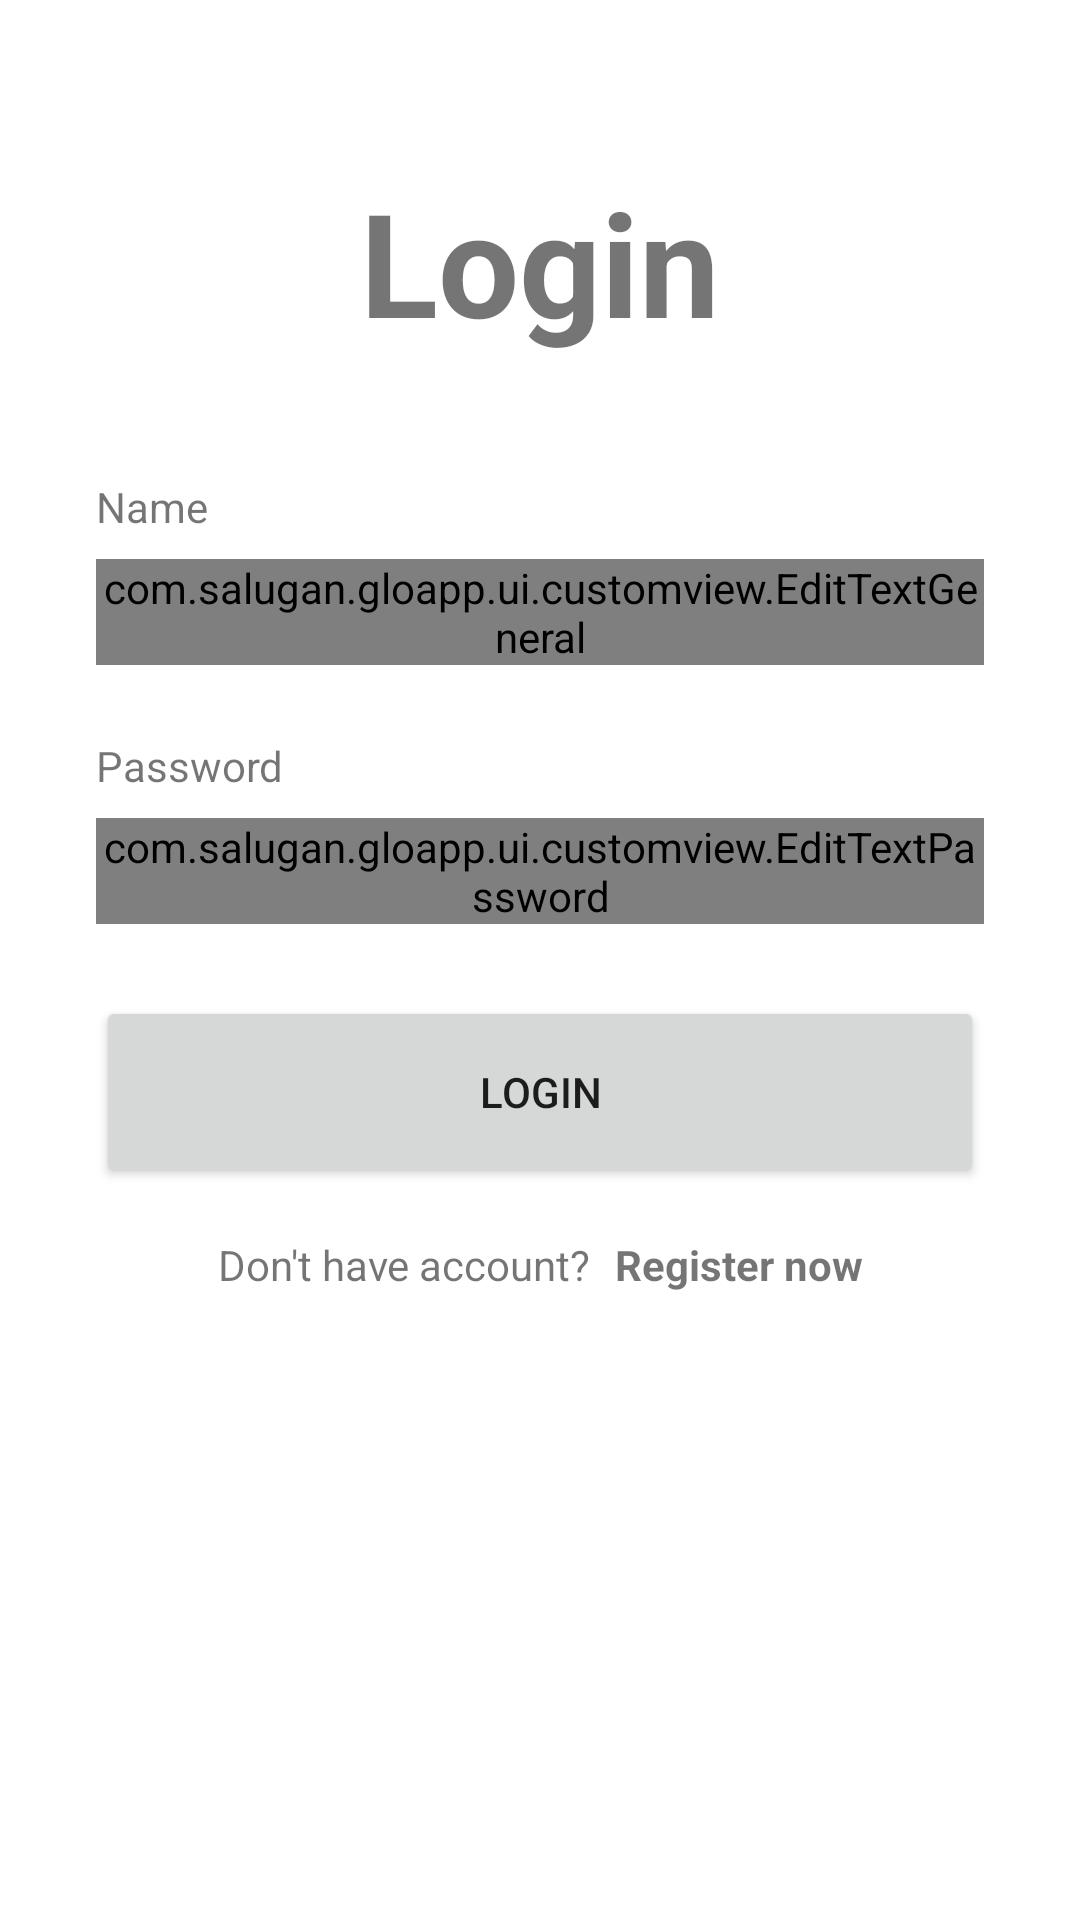

Produce the Android XML layout that renders to this screen, including the resource entries it uses.
<!-- AndroidManifest.xml: application theme Theme.GloApp -->
<!-- res/layout/fragment_login.xml -->
<?xml version="1.0" encoding="utf-8"?>
<ScrollView xmlns:android="http://schemas.android.com/apk/res/android"
    xmlns:tools="http://schemas.android.com/tools"
    android:layout_width="match_parent"
    android:layout_height="match_parent"
    xmlns:app="http://schemas.android.com/apk/res-auto"
    tools:context=".ui.fragments.login.LoginFragment">

    <androidx.constraintlayout.widget.ConstraintLayout
        android:layout_width="match_parent"
        android:layout_height="wrap_content"
        android:paddingBottom="32dp">

        <com.salugan.gloapp.ui.customview.EditTextGeneral
            android:id="@+id/editTextName"
            android:layout_width="0dp"
            android:layout_height="wrap_content"
            android:layout_marginStart="32dp"
            android:layout_marginTop="8dp"
            android:layout_marginEnd="32dp"
            android:hint="@string/hint_name"
            app:layout_constraintEnd_toEndOf="parent"
            app:layout_constraintHorizontal_bias="0.0"
            app:layout_constraintStart_toStartOf="parent"
            app:layout_constraintTop_toBottomOf="@+id/label_name" />

        <TextView
            android:id="@+id/label_password"
            android:layout_width="wrap_content"
            android:layout_height="wrap_content"
            android:layout_marginStart="32dp"
            android:layout_marginTop="24dp"
            android:text="@string/label_password"
            app:layout_constraintStart_toStartOf="parent"
            app:layout_constraintTop_toBottomOf="@+id/editTextName" />

        <TextView
            android:id="@+id/label_name"
            android:layout_width="wrap_content"
            android:layout_height="wrap_content"
            android:layout_marginStart="32dp"
            android:layout_marginTop="40dp"
            android:text="@string/label_name"
            app:layout_constraintStart_toStartOf="parent"
            app:layout_constraintTop_toBottomOf="@+id/tvLogin" />

        <com.salugan.gloapp.ui.customview.EditTextPassword
            android:id="@+id/editTextPassword"
            android:layout_width="0dp"
            android:layout_height="wrap_content"
            android:layout_marginStart="32dp"
            android:layout_marginTop="8dp"
            android:layout_marginEnd="32dp"
            android:inputType="textPassword"
            app:layout_constraintEnd_toEndOf="parent"
            app:layout_constraintHorizontal_bias="0.0"
            app:layout_constraintStart_toStartOf="parent"
            app:layout_constraintTop_toBottomOf="@+id/label_password" />

        <TextView
            android:id="@+id/tvLogin"
            android:layout_width="wrap_content"
            android:layout_height="wrap_content"
            android:text="@string/tv_login"
            android:textSize="48sp"
            android:textStyle="bold"
            app:layout_constraintBottom_toBottomOf="parent"
            app:layout_constraintEnd_toEndOf="parent"
            app:layout_constraintStart_toStartOf="parent"
            app:layout_constraintTop_toTopOf="parent"
            app:layout_constraintVertical_bias="0.15"/>

        <Button
            android:id="@+id/login"
            android:layout_width="0dp"
            android:layout_height="64dp"
            android:layout_marginStart="32dp"
            android:layout_marginTop="24dp"
            android:layout_marginEnd="32dp"
            android:text="@string/tv_login"
            app:layout_constraintEnd_toEndOf="parent"
            app:layout_constraintStart_toStartOf="parent"
            app:layout_constraintTop_toBottomOf="@+id/editTextPassword" />

        <TextView
            android:id="@+id/textView5"
            android:layout_width="wrap_content"
            android:layout_height="wrap_content"
            android:layout_marginTop="16dp"
            android:layout_marginEnd="4dp"
            android:text="@string/dont_have_account"
            app:layout_constraintEnd_toStartOf="@+id/btn_register"
            app:layout_constraintHorizontal_bias="0.5"
            app:layout_constraintHorizontal_chainStyle="packed"
            app:layout_constraintStart_toStartOf="parent"
            app:layout_constraintTop_toBottomOf="@+id/login" />

        <TextView
            android:id="@+id/btn_register"
            android:layout_width="wrap_content"
            android:layout_height="wrap_content"
            android:layout_marginStart="4dp"
            android:layout_marginTop="16dp"
            android:text="@string/register_now"
            android:textStyle="bold"
            app:layout_constraintEnd_toEndOf="parent"
            app:layout_constraintHorizontal_bias="0.5"
            app:layout_constraintHorizontal_chainStyle="packed"
            app:layout_constraintStart_toEndOf="@+id/textView5"
            app:layout_constraintTop_toBottomOf="@+id/login" />

        <ProgressBar
            android:id="@+id/progressBar"
            style="?android:attr/progressBarStyle"
            android:layout_width="wrap_content"
            android:layout_height="wrap_content"
            android:visibility="gone"
            app:layout_constraintBottom_toTopOf="@+id/editTextPassword"
            app:layout_constraintEnd_toEndOf="parent"
            app:layout_constraintStart_toStartOf="parent"
            app:layout_constraintTop_toBottomOf="@+id/editTextName" />
    </androidx.constraintlayout.widget.ConstraintLayout>

</ScrollView>
<!-- resources referenced by this layout -->
<resources>
  <string name="dont_have_account">Don\'t have account?</string>
  <string name="hint_name">Enter name</string>
  <string name="label_name">Name</string>
  <string name="label_password">Password</string>
  <string name="register_now">Register now</string>
  <string name="tv_login">Login</string>
  <style name="Theme.GloApp" parent="Theme.MaterialComponents.DayNight.DarkActionBar">
          
          <item name="colorPrimary">@color/yellow</item>
          <item name="colorPrimaryVariant">@color/dark_yellow</item>
          <item name="colorOnPrimary">@color/white</item>
          
          <item name="colorSecondary">@color/brown</item>
          <item name="colorSecondaryVariant">@color/teal_700</item>
          <item name="colorOnSecondary">@color/white</item>
          
          <item name="android:statusBarColor">?attr/colorPrimaryVariant</item>
          
      </style>
  <color name="yellow">#FFC515</color>
  <color name="dark_yellow">#977718</color>
  <color name="white">#FFFFFFFF</color>
  <color name="brown">#4F200D</color>
  <color name="teal_700">#FF018786</color>
</resources>
